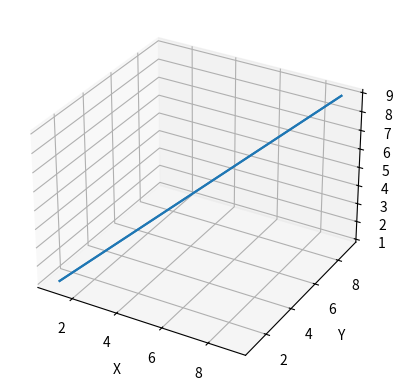

Write Python code to recreate this figure.
from mpl_toolkits.mplot3d import axes3d
import matplotlib.pyplot as plt
import numpy as np

fig = plt.figure()
ax = fig.add_subplot(111, projection='3d')
# X, Y, Z = axes3d.get_test_data(0.05)
#
# print('X', X, type(X))
# print('Y', Y)
# print('Z', Z)


X = np.array([[1, 2, 3], [4, 5, 6], [7, 8, 9]])
Y = np.array([[1, 2, 3], [4, 5, 6], [7, 8, 9]])
Z = np.array([[1, 2, 3], [4, 5, 6], [7, 8, 9]])

ax.plot_wireframe(X, Y, Z, rstride=10, cstride=10)
# plt.zlabel('Z')
plt.xlabel('X')
plt.ylabel('Y')
plt.show()
